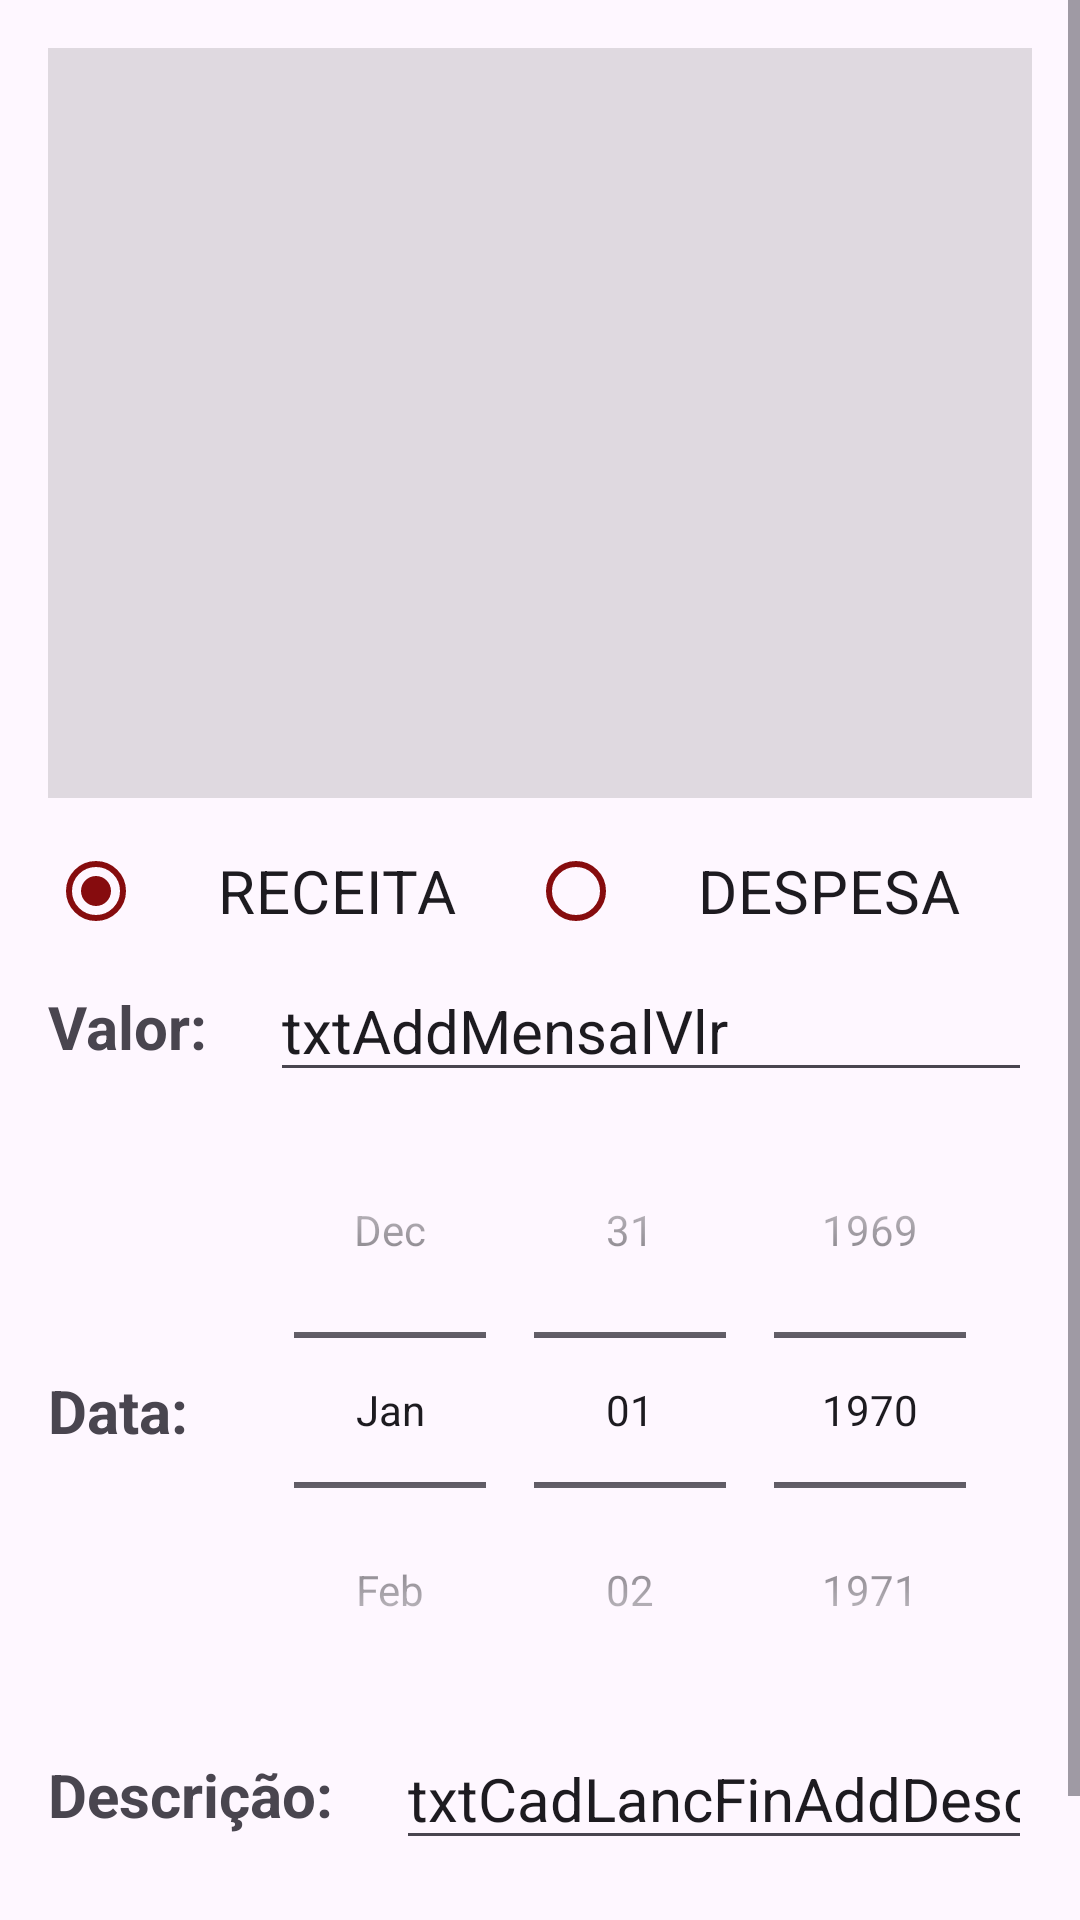

Produce the Android XML layout that renders to this screen, including the resource entries it uses.
<!-- AndroidManifest.xml: application theme Theme.Barulho -->
<!-- res/layout/activity_cad_lanc_fin.xml -->
<?xml version="1.0" encoding="utf-8"?>
<androidx.constraintlayout.widget.ConstraintLayout xmlns:android="http://schemas.android.com/apk/res/android"
    xmlns:app="http://schemas.android.com/apk/res-auto"
    xmlns:tools="http://schemas.android.com/tools"
    android:id="@+id/main"
    android:layout_width="match_parent"
    android:layout_height="match_parent"
    tools:context=".CadLancFinActivity">

    <ScrollView
        android:layout_width="0dp"
        android:layout_height="0dp"
        android:fitsSystemWindows="true"
        app:layout_constraintBottom_toBottomOf="parent"
        app:layout_constraintEnd_toEndOf="parent"
        app:layout_constraintStart_toStartOf="parent"
        app:layout_constraintTop_toTopOf="parent">

        <androidx.constraintlayout.widget.ConstraintLayout
            android:layout_width="match_parent"
            android:layout_height="wrap_content">

            <ListView
                android:id="@+id/listCadLancFin"
                android:layout_width="match_parent"
                android:layout_height="250dp"
                android:layout_marginStart="16dp"
                android:layout_marginTop="16dp"
                android:layout_marginEnd="16dp"
                android:background="?attr/colorControlHighlight"
                app:layout_constraintEnd_toEndOf="parent"
                app:layout_constraintStart_toStartOf="parent"
                app:layout_constraintTop_toTopOf="parent" />

            <RadioGroup
                android:id="@+id/radioGroup"
                android:layout_width="0dp"
                android:layout_height="30dp"
                android:layout_marginStart="16dp"
                android:layout_marginTop="16dp"
                android:layout_marginEnd="16dp"
                android:checkedButton="@id/rdbtnCadLancFinAddRec"
                android:orientation="horizontal"
                app:layout_constraintEnd_toEndOf="parent"
                app:layout_constraintStart_toStartOf="parent"
                app:layout_constraintTop_toBottomOf="@+id/listCadLancFin">

                <RadioButton
                    android:id="@+id/rdbtnCadLancFinAddRec"
                    android:layout_width="wrap_content"
                    android:layout_height="wrap_content"
                    android:layout_weight="1"
                    android:text="RECEITA"
                    android:textAlignment="center"
                    android:textSize="20sp"
                    app:buttonTint="@color/primary"/>

                <RadioButton
                    android:id="@+id/rdbtnCadLancFinAddDesp"
                    android:layout_width="wrap_content"
                    android:layout_height="wrap_content"
                    android:layout_weight="1"
                    android:text="DESPESA"
                    android:textAlignment="center"
                    android:textSize="20sp"
                    app:buttonTint="@color/primary"/>

            </RadioGroup>

            <TextView
                android:id="@+id/lblCadLancFinAddVlr"
                android:layout_width="wrap_content"
                android:layout_height="wrap_content"
                android:layout_marginStart="16dp"
                android:text="Valor: "
                android:textSize="20sp"
                android:textStyle="bold"
                app:layout_constraintBottom_toBottomOf="@+id/txtCadLancFinAddVlr"
                app:layout_constraintStart_toStartOf="parent"
                app:layout_constraintTop_toTopOf="@+id/txtCadLancFinAddVlr" />

            <EditText
                android:id="@+id/txtCadLancFinAddVlr"
                android:layout_width="0dp"
                android:layout_height="wrap_content"
                android:layout_marginStart="16dp"
                android:layout_marginTop="8dp"
                android:layout_marginEnd="16dp"
                android:ems="10"
                android:inputType="number"
                android:text="txtAddMensalVlr"
                android:textSize="20sp"
                app:layout_constraintEnd_toEndOf="parent"
                app:layout_constraintStart_toEndOf="@+id/lblCadLancFinAddVlr"
                app:layout_constraintTop_toBottomOf="@+id/radioGroup" />

            <TextView
                android:id="@+id/lblCadLancFinAddDtPag"
                android:layout_width="wrap_content"
                android:layout_height="wrap_content"
                android:layout_marginStart="16dp"
                android:text="Data: "
                android:textSize="20sp"
                android:textStyle="bold"
                app:layout_constraintBottom_toBottomOf="@+id/dtpCadLancFinAddDtPag"
                app:layout_constraintStart_toStartOf="parent"
                app:layout_constraintTop_toTopOf="@+id/dtpCadLancFinAddDtPag" />

            <DatePicker
                android:id="@+id/dtpCadLancFinAddDtPag"
                android:layout_width="wrap_content"
                android:layout_height="wrap_content"
                android:calendarViewShown="false"
                android:datePickerMode="spinner"
                app:layout_constraintEnd_toEndOf="parent"
                app:layout_constraintStart_toEndOf="@+id/lblCadLancFinAddDtPag"
                app:layout_constraintTop_toBottomOf="@+id/txtCadLancFinAddVlr" />

            <TextView
                android:id="@+id/lblCadLancFinAddDesc"
                android:layout_width="wrap_content"
                android:layout_height="wrap_content"
                android:layout_marginStart="16dp"
                android:text="Descrição: "
                android:textSize="20sp"
                android:textStyle="bold"
                app:layout_constraintBottom_toBottomOf="@+id/txtCadLancFinAddDesc"
                app:layout_constraintStart_toStartOf="parent"
                app:layout_constraintTop_toTopOf="@+id/txtCadLancFinAddDesc" />

            <EditText
                android:id="@+id/txtCadLancFinAddDesc"
                android:layout_width="0dp"
                android:layout_height="wrap_content"
                android:layout_marginStart="16dp"
                android:layout_marginEnd="16dp"
                android:ems="10"
                android:inputType="text"
                android:text="txtCadLancFinAddDesc"
                android:textSize="20sp"
                app:layout_constraintEnd_toEndOf="parent"
                app:layout_constraintStart_toEndOf="@+id/lblCadLancFinAddDesc"
                app:layout_constraintTop_toBottomOf="@+id/dtpCadLancFinAddDtPag" />

            <Button
                android:id="@+id/btnCadLancFinAdd"
                android:layout_width="0dp"
                android:layout_height="wrap_content"
                android:layout_marginStart="16dp"
                android:layout_marginTop="16dp"
                android:layout_marginEnd="16dp"
                android:onClick="btnCadLancFinAdd"
                android:text="ADICIONAR LANÇAMENTO"
                android:textSize="20sp"
                android:textStyle="bold"
                android:backgroundTint="@color/primary"
                app:layout_constraintEnd_toEndOf="parent"
                app:layout_constraintStart_toStartOf="parent"
                app:layout_constraintTop_toBottomOf="@+id/txtCadLancFinAddDesc" />

        </androidx.constraintlayout.widget.ConstraintLayout>
    </ScrollView>

</androidx.constraintlayout.widget.ConstraintLayout>
<!-- resources referenced by this layout -->
<resources>
  <color name="primary">#FF860C0E</color>
  <style name="Theme.Barulho" parent="Base.Theme.Barulho" />
  <style name="Base.Theme.Barulho" parent="Theme.Material3.DayNight.NoActionBar">
          
          
      </style>
</resources>
